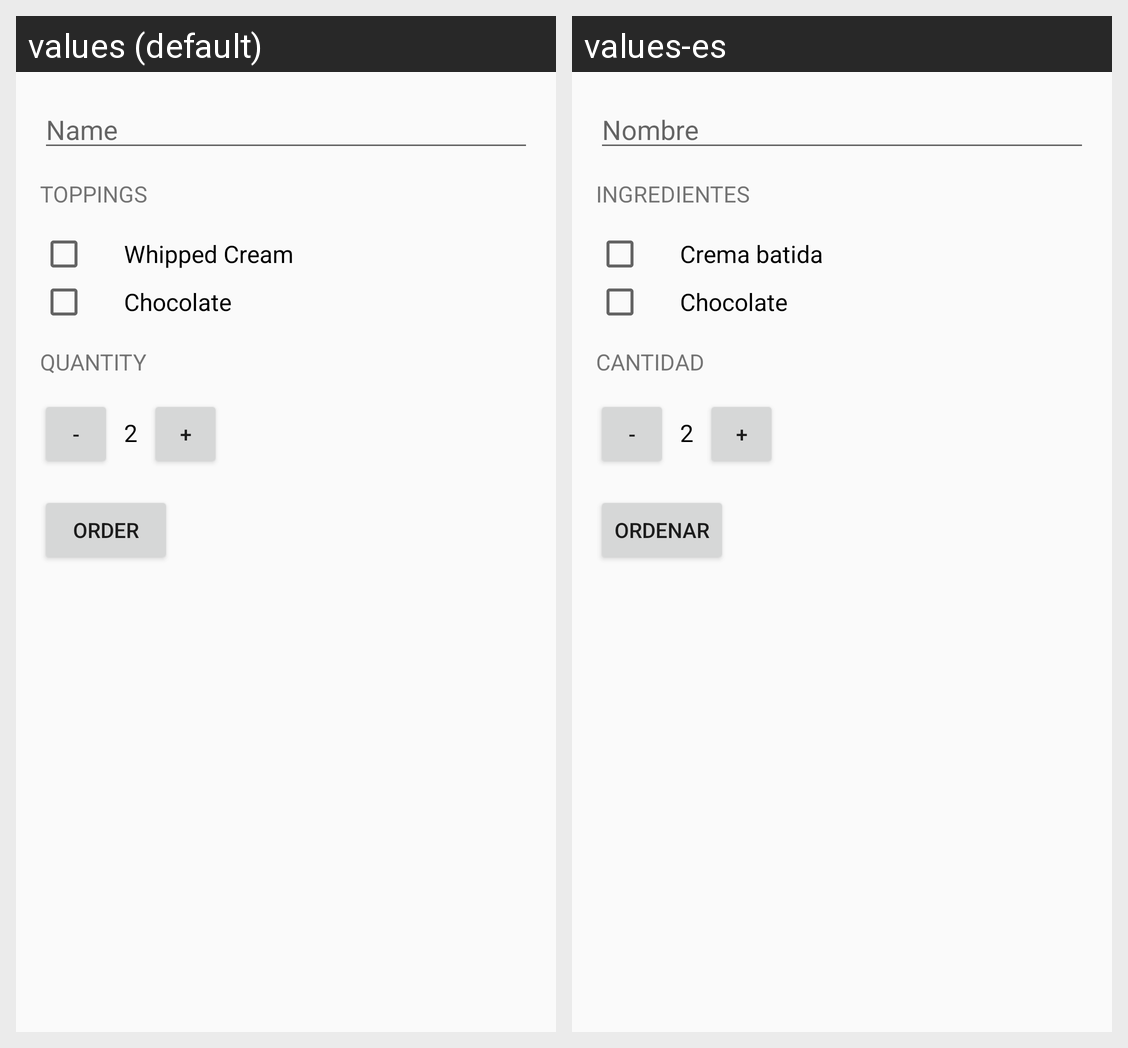

The same Android screen rendered under two of its app's locales, left to right. List the strings drawn on it with the default value and each locale's translation.
Android screen res/layout/activity_main.xml rendered under 2 locales, left to right: values (default), values-es. Device: Nexus 5 (rendered at 1080×1920; each locale shown at half size, 540×960, under a caption strip naming it); theme AppTheme.
Strings drawn on this screen, with the default value and each locale's value (text and hints the layout hard-codes, and strings that could not be matched under every locale, appear in the picture but are not listed):

name
  values: Name
  values-es: Nombre

toppings
  values: Toppings
  values-es: Ingredientes

whipped_cream
  values: Whipped Cream
  values-es: Crema batida

chocolate
  values: Chocolate
  values-es: Chocolate

quantity
  values: Quantity
  values-es: Cantidad

minus
  values: -
  values-es: -  [not translated; the default value is used]

initial_quantity_value
  values: 2
  values-es: 2  [not translated; the default value is used]

plus
  values: +
  values-es: +  [not translated; the default value is used]

order
  values: order
  values-es: Ordenar
